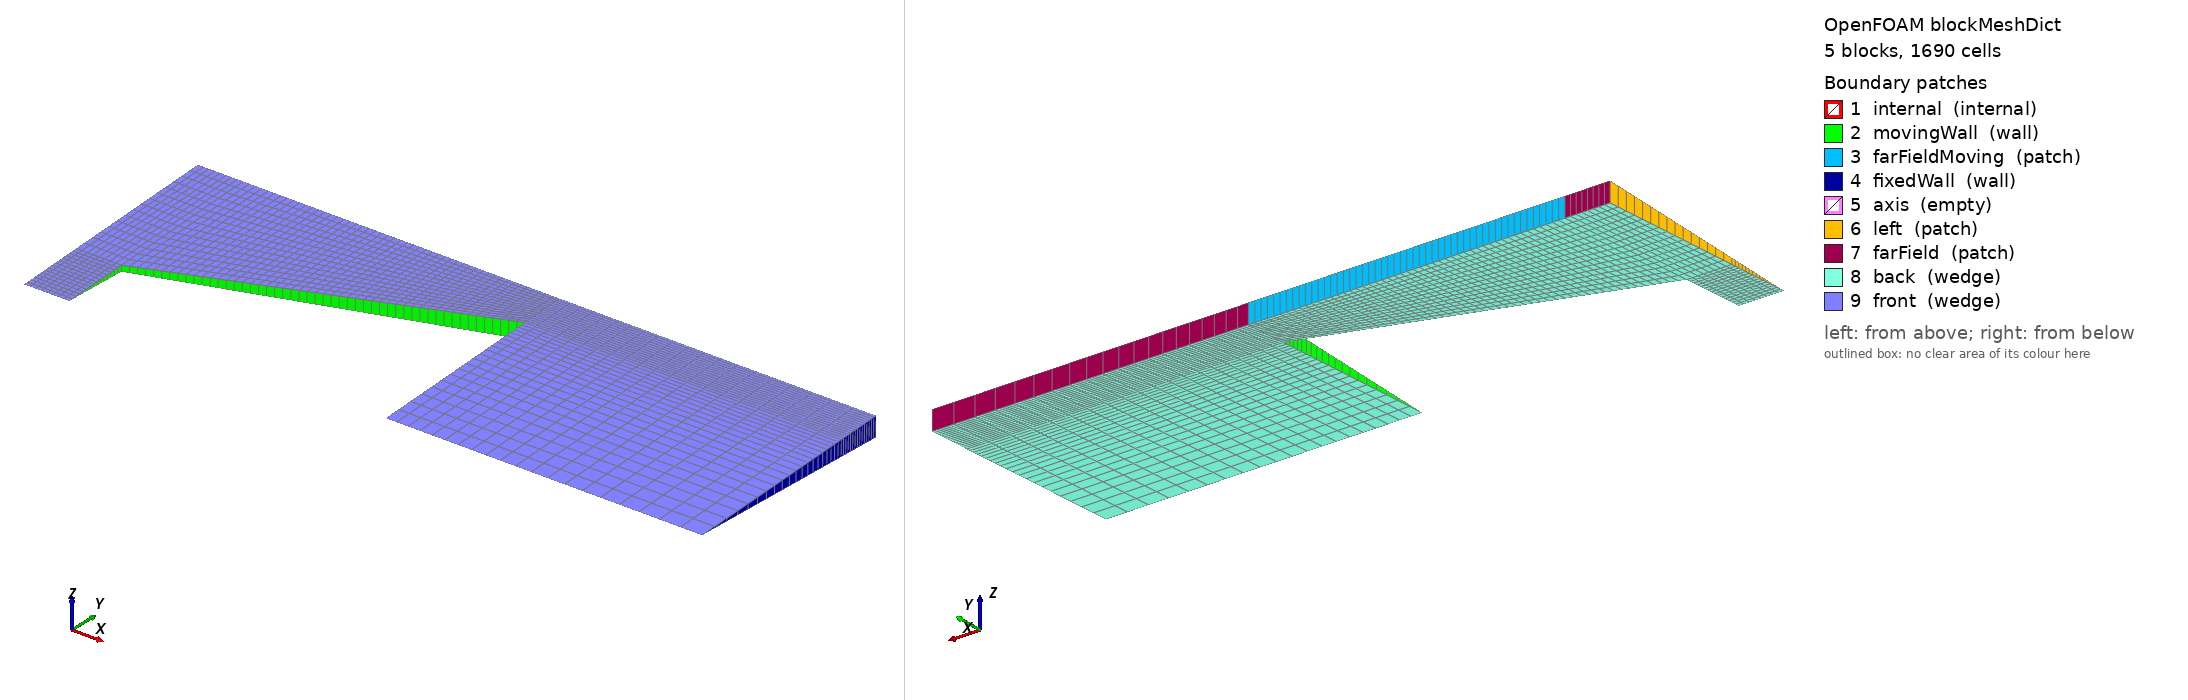

OpenFOAM case: the mesh blockMesh builds from blockMeshDict, 5 block(s), 1690 cells. Boundary patches (legend numbers): 1 internal (internal), 2 movingWall (wall), 3 farFieldMoving (patch), 4 fixedWall (wall), 5 axis (empty), 6 left (patch), 7 farField (patch), 8 back (wedge), 9 front (wedge). Left view from above one corner, right view from below the opposite corner. Boundary conditions: 3 field file(s) under 0/; 5 of 9 drawn patches have an entry in a shipped field file.

=== system/blockMeshDict ===
/*--------------------------------*- C++ -*----------------------------------*\
  =========                 |
  \\      /  F ield         | OpenFOAM: The Open Source CFD Toolbox
   \\    /   O peration     | Website:  https://openfoam.org
    \\  /    A nd           | Version:  13
     \\/     M anipulation  |
\*---------------------------------------------------------------------------*/
FoamFile
{
    format      ascii;
    class       dictionary;
    location    "system";
    object      blockMeshDict;
}
// * * * * * * * * * * * * * * * * * * * * * * * * * * * * * * * * * * * * * //

units [mm];

vertices
(
    (-7.5 0 0)
    (-7 0 0)
    (-3.5 0 0)
    (0 0 0)
    (-7.5 0.75 -0.03271454)
    (-7 0.75 -0.03271454)
    (-3.5 2 -0.087238774)
    (0 2 -0.087238774)
    (-7.5 2.5 -0.10904846)
    (-7 2.5 -0.10904846)
    (-3.5 2.5 -0.10904846)
    (0 2.5 -0.10904846)
    (-7.5 0.75 0.03271454)
    (-7 0.75 0.03271454)
    (-3.5 2 0.087238774)
    (0 2 0.087238774)
    (-7.5 2.5 0.10904846)
    (-7 2.5 0.10904846)
    (-3.5 2.5 0.10904846)
    (0 2.5 0.10904846)
);

blocks
(
    hex (0 1 5 4 0 1 13 12) (8 15 1) simpleGrading (1 1 1)
    hex (2 3 7 6 2 3 15 14) (20 20 1) simpleGrading (2 0.25 1)
    hex (4 5 9 8 12 13 17 16) (8 15 1) simpleGrading (1 1 1)
    hex (5 6 10 9 13 14 18 17) (50 15 1) simpleGrading (1 1 1)
    hex (6 7 11 10 14 15 19 18) (20 15 1) simpleGrading (2 1 1)
);

boundary
(
    internal
    {
        type internal;
        faces ();
    }
    movingWall
    {
        type wall;
        faces
        (
            (1 5 13 1)
            (5 6 14 13)
            (2 2 14 6)
        );
    }
    farFieldMoving
    {
        type patch;
        faces
        (
            (9 17 18 10)
        );
    }
    fixedWall
    {
        type wall;
        faces
        (
            (3 7 15 3)
            (7 11 19 15)
        );
    }
    axis
    {
        type empty;
        faces
        (
            (0 1 1 0)
            (2 3 3 2)
        );
    }
    left
    {
        type patch;
        faces
        (
            (0 0 12 4)
            (4 12 16 8)
        );
    }
    farField
    {
        type patch;
        faces
        (
            (8 16 17 9)
            (10 18 19 11)
        );
    }
    back
    {
        type wedge;
        faces
        (
            (0 4 5 1)
            (2 6 7 3)
            (4 8 9 5)
            (5 9 10 6)
            (6 10 11 7)
        );
    }
    front
    {
        type wedge;
        faces
        (
            (0 1 13 12)
            (2 3 15 14)
            (12 13 17 16)
            (13 14 18 17)
            (14 15 19 18)
        );
    }
);


// ************************************************************************* //


=== system/controlDict ===
/*--------------------------------*- C++ -*----------------------------------*\
  =========                 |
  \\      /  F ield         | OpenFOAM: The Open Source CFD Toolbox
   \\    /   O peration     | Website:  https://openfoam.org
    \\  /    A nd           | Version:  13
     \\/     M anipulation  |
\*---------------------------------------------------------------------------*/
FoamFile
{
    format      ascii;
    class       dictionary;
    location    "system";
    object      controlDict;
}
// * * * * * * * * * * * * * * * * * * * * * * * * * * * * * * * * * * * * * //

solver          incompressibleFluid;

startFrom       startTime;

startTime       0;

stopAt          endTime;

endTime         0.0099;

deltaT          5e-06;

writeControl    adjustableRunTime;

writeInterval   1e-4;

purgeWrite      0;

writeFormat     ascii;

writePrecision  6;

writeCompression off;

timeFormat      general;

timePrecision   6;

runTimeModifiable true;

adjustTimeStep  yes;

maxCo           0.5;

// ************************************************************************* //


=== 0/U ===
/*--------------------------------*- C++ -*----------------------------------*\
  =========                 |
  \\      /  F ield         | OpenFOAM: The Open Source CFD Toolbox
   \\    /   O peration     | Website:  https://openfoam.org
    \\  /    A nd           | Version:  13
     \\/     M anipulation  |
\*---------------------------------------------------------------------------*/
FoamFile
{
    format      ascii;
    class       volVectorField;
    location    "0";
    object      U;
}
// * * * * * * * * * * * * * * * * * * * * * * * * * * * * * * * * * * * * * //

dimensions      [0 1 -1 0 0 0 0];

internalField   uniform (0 0 0);

boundaryField
{
    #includeEtc "caseDicts/setConstraintTypes"

    movingWall
    {
        type            movingWallVelocity;
        value           $internalField;
    }

    farFieldMoving
    {
        type            noSlip;
    }

    fixedWall
    {
        type            noSlip;
    }

    left
    {
        type            pressureInletOutletVelocity;
    }

    farField
    {
        type            noSlip;
    }
}

// ************************************************************************* //


=== 0/p ===
/*--------------------------------*- C++ -*----------------------------------*\
  =========                 |
  \\      /  F ield         | OpenFOAM: The Open Source CFD Toolbox
   \\    /   O peration     | Website:  https://openfoam.org
    \\  /    A nd           | Version:  13
     \\/     M anipulation  |
\*---------------------------------------------------------------------------*/
FoamFile
{
    format      ascii;
    class       volScalarField;
    object      p;
}
// * * * * * * * * * * * * * * * * * * * * * * * * * * * * * * * * * * * * * //

dimensions      [0 2 -2 0 0 0 0];

internalField   uniform 0;

boundaryField
{
    #includeEtc "caseDicts/setConstraintTypes"

    movingWall
    {
        type            zeroGradient;
    }

    farFieldMoving
    {
        type            zeroGradient;
    }

    fixedWall
    {
        type            zeroGradient;
    }

    left
    {
        type            totalPressure;
        p0              $internalField;
    }

    farField
    {
        type            zeroGradient;
    }
}

// ************************************************************************* //


=== 0/pointMotionUx ===
/*--------------------------------*- C++ -*----------------------------------*\
  =========                 |
  \\      /  F ield         | OpenFOAM: The Open Source CFD Toolbox
   \\    /   O peration     | Website:  https://openfoam.org
    \\  /    A nd           | Version:  13
     \\/     M anipulation  |
\*---------------------------------------------------------------------------*/
FoamFile
{
    format      ascii;
    class       pointScalarField;
    object      pointMotionUx;
}
// * * * * * * * * * * * * * * * * * * * * * * * * * * * * * * * * * * * * * //

dimensions      [0 1 -1 0 0 0 0];

internalField   uniform 0;

movement
{
    type            uniformFixedValue;

    uniformValue
    {
        type            square;

        amplitude       1;
        frequency       150;
        start           0;
        level           0;
    }
}


boundaryField
{
    #includeEtc "caseDicts/setConstraintTypes"

    movingWall
    {
        $movement;
    }

    farFieldMoving
    {
        $movement;
    }

    fixedWall
    {
        type            uniformFixedValue;
        uniformValue    constant 0;
    }

    left
    {
        type            uniformFixedValue;
        uniformValue    constant 0;
    }

    farField
    {
        type            slip;
    }
}

// ************************************************************************* //
